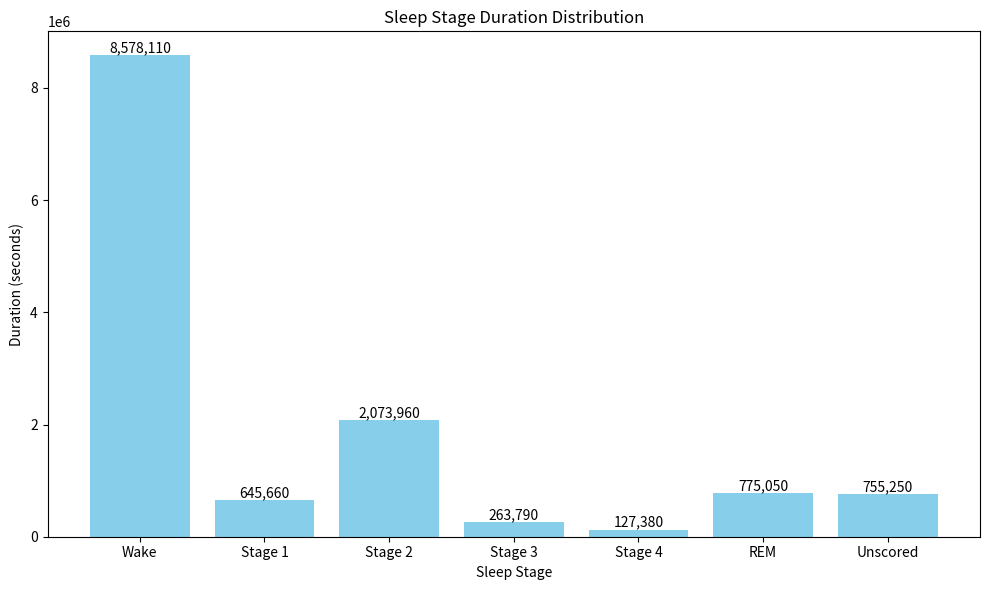

Generate this figure with matplotlib:
import matplotlib.pyplot as plt

# Sleep stage labels and durations in seconds
stages = ['Wake', 'Stage 1', 'Stage 2', 'Stage 3', 'Stage 4', 'REM', 'Unscored']
seconds = [8578110, 645660, 2073960, 263790, 127380, 775050, 755250]

# Create bar chart
plt.figure(figsize=(10, 6))
bars = plt.bar(stages, seconds, color='skyblue')

# Add labels and title
plt.xlabel('Sleep Stage')
plt.ylabel('Duration (seconds)')
plt.title('Sleep Stage Duration Distribution')

# Display the exact seconds on top of each bar
for bar in bars:
    height = bar.get_height()
    plt.text(bar.get_x() + bar.get_width()/2, height, f'{int(height):,}', 
             ha='center', va='bottom')

plt.tight_layout()
plt.show()
